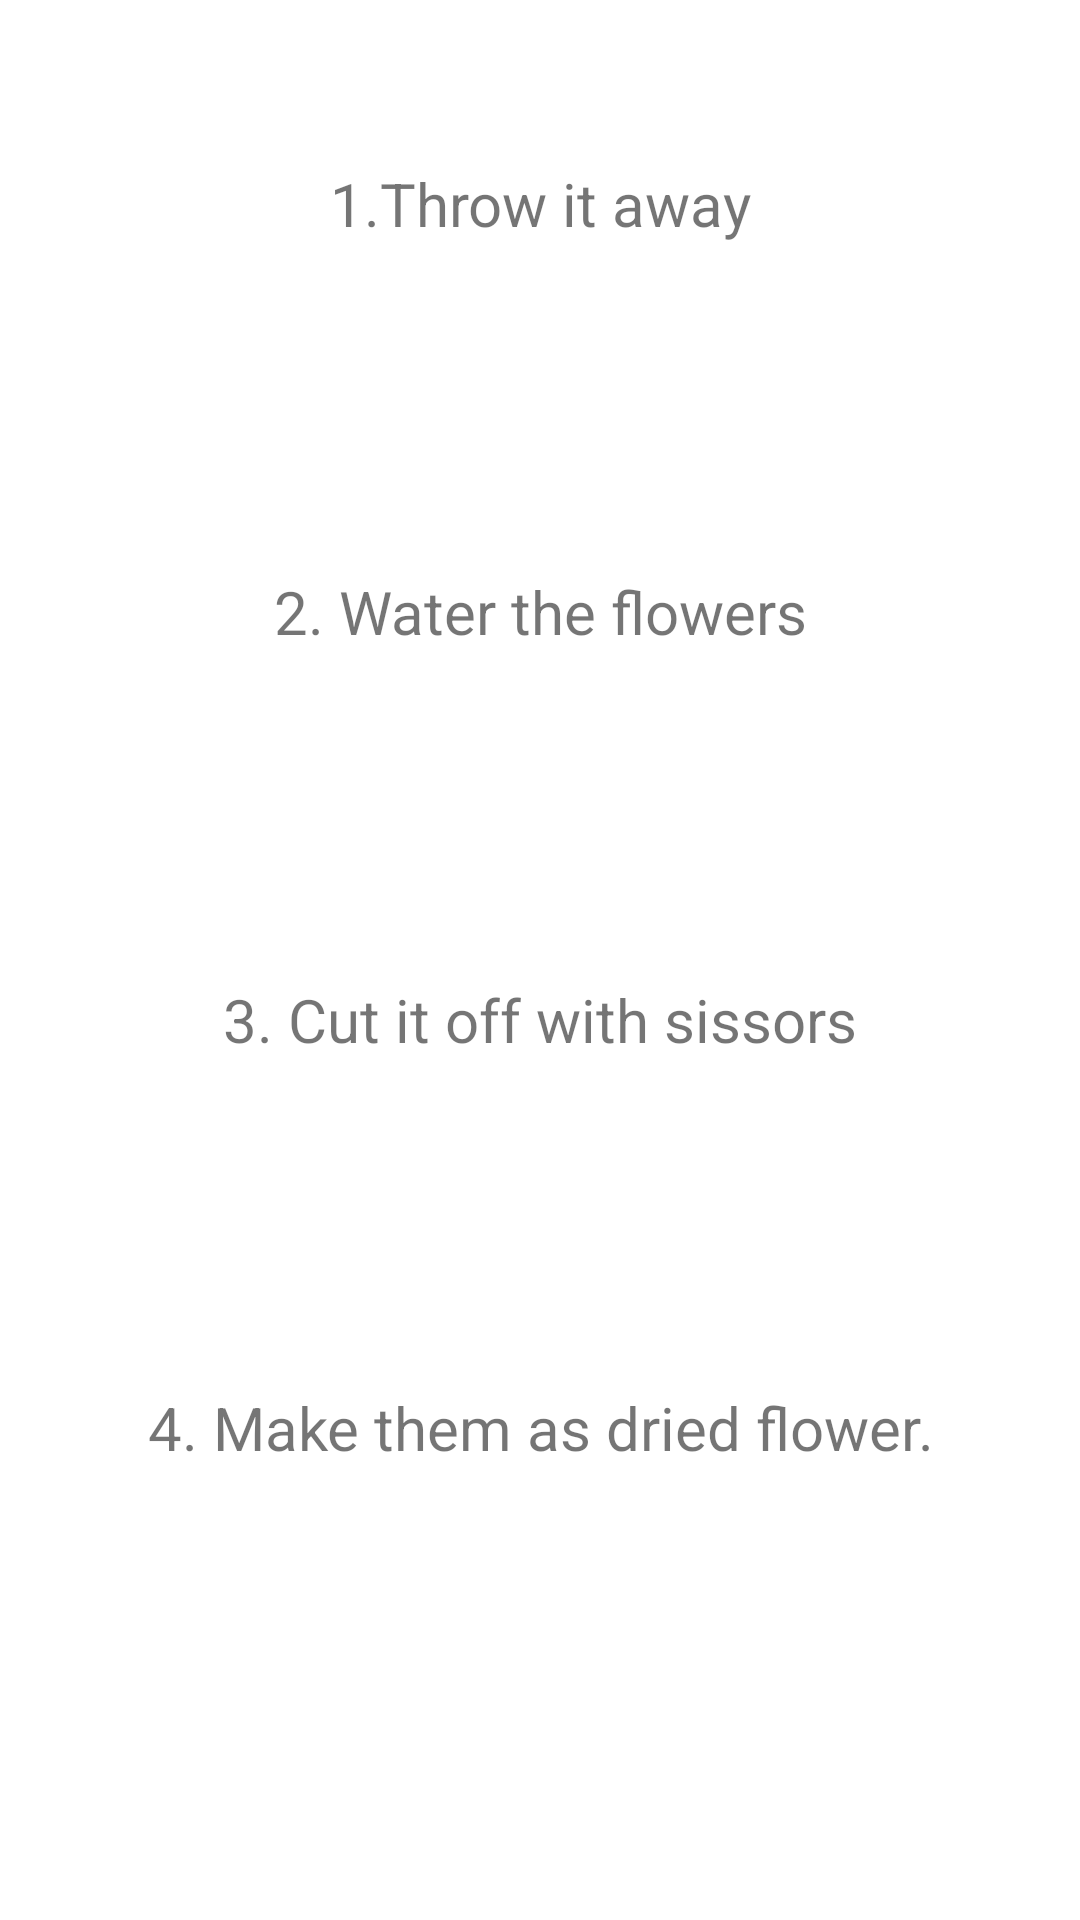

The Android layout XML behind this screen, and the referenced resources:
<!-- AndroidManifest.xml: application theme Theme.Psycologicaltestapp -->
<!-- res/layout/fragment_selection.xml -->
<?xml version="1.0" encoding="utf-8"?>
<androidx.constraintlayout.widget.ConstraintLayout xmlns:android="http://schemas.android.com/apk/res/android"
    xmlns:app="http://schemas.android.com/apk/res-auto"
    xmlns:tools="http://schemas.android.com/tools"
    android:layout_width="match_parent"
    android:layout_height="match_parent"
    tools:context=".fragment.SelectionFragment">

    <LinearLayout
        android:layout_width="match_parent"
        android:layout_height="0dp"
        android:orientation="vertical"
        android:weightSum="4"
        android:paddingStart="15dp"
        android:paddingEnd="15dp"
        app:layout_constraintBottom_toTopOf="@+id/guideline2"
        app:layout_constraintTop_toTopOf="parent">

        <TextView
            android:id="@+id/option1"
            android:layout_width="match_parent"
            android:layout_height="0dp"
            android:layout_weight="1"
            android:layout_marginTop="10dp"
            android:layout_marginBottom="10dp"
            android:text="1.Throw it away"
            android:textSize="20dp"
            android:gravity="center"
            android:background="@drawable/selection"/>

        <TextView
            android:id="@+id/option2"
            android:layout_width="match_parent"
            android:layout_height="0dp"
            android:layout_weight="1"
            android:layout_marginTop="10dp"
            android:layout_marginBottom="10dp"
            android:text="2. Water the flowers"
            android:textSize="20dp"
            android:gravity="center"
            android:background="@drawable/selection"/>

        <TextView
            android:id="@+id/option3"
            android:layout_width="match_parent"
            android:layout_height="0dp"
            android:layout_weight="1"
            android:layout_marginTop="10dp"
            android:layout_marginBottom="10dp"
            android:text="3. Cut it off with sissors"
            android:textSize="20dp"
            android:gravity="center"
            android:background="@drawable/selection"/>

        <TextView
            android:id="@+id/option4"
            android:layout_width="match_parent"
            android:layout_height="0dp"
            android:layout_weight="1"
            android:layout_marginTop="10dp"
            android:layout_marginBottom="10dp"
            android:text="4. Make them as dried flower."
            android:textSize="20dp"
            android:gravity="center"
            android:background="@drawable/selection"/>

    </LinearLayout>

    <ImageView
        android:id="@+id/btn_back"
        android:layout_width="100dp"
        android:layout_height="100dp"
        android:src="@drawable/previous"
        app:layout_constraintStart_toStartOf="parent"
        app:layout_constraintTop_toBottomOf="@id/guideline2"
        />

    <androidx.constraintlayout.widget.Guideline
        android:id="@+id/guideline2"
        android:layout_width="wrap_content"
        android:layout_height="wrap_content"
        android:orientation="horizontal"
        app:layout_constraintGuide_percent="0.85" />


</androidx.constraintlayout.widget.ConstraintLayout>
<!-- resources referenced by this layout -->
<resources>
  <style name="Theme.Psycologicaltestapp" parent="Theme.MaterialComponents.DayNight.DarkActionBar">
          
          <item name="colorPrimary">@color/purple_500</item>
          <item name="colorPrimaryVariant">@color/purple_700</item>
          <item name="colorOnPrimary">@color/white</item>
          
          <item name="colorSecondary">@color/teal_200</item>
          <item name="colorSecondaryVariant">@color/teal_700</item>
          <item name="colorOnSecondary">@color/black</item>
          
          <item name="android:statusBarColor" tools:targetApi="l">?attr/colorPrimaryVariant</item>
          
      </style>
  <!-- not gathered from this repository: default colours our renderer supplied (Android Studio template values) -->
  <color name="purple_500">#FF6200EE</color>
  <color name="purple_700">#FF3700B3</color>
  <color name="teal_200">#FF03DAC5</color>
  <color name="teal_700">#FF018786</color>
  <color name="black">#FF000000</color>
  <color name="white">#FFFFFFFF</color>
</resources>
